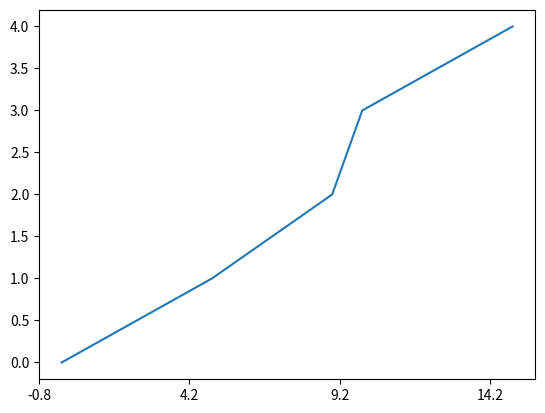

This chart was generated by the following Python code:
import numpy as np
import matplotlib.pyplot as plt
import matplotlib.ticker as ticker


x = [0,5,9,10,15]
y = [0,1,2,3,4]

fig, ax = plt.subplots()
ax.plot(x,y)

start, end = ax.get_xlim()
ax.xaxis.set_ticks(np.arange(start, end, 5))
ax.xaxis.set_major_formatter(ticker.FormatStrFormatter('%0.1f'))
plt.show()